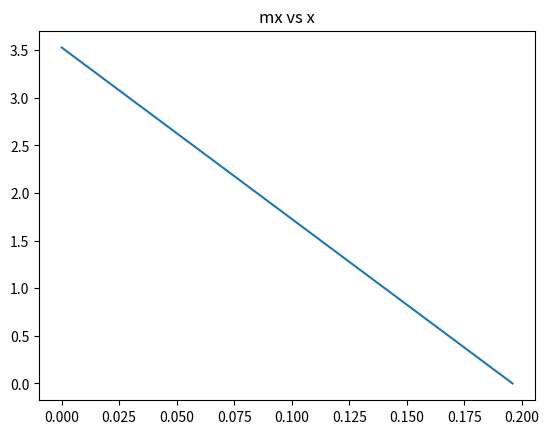
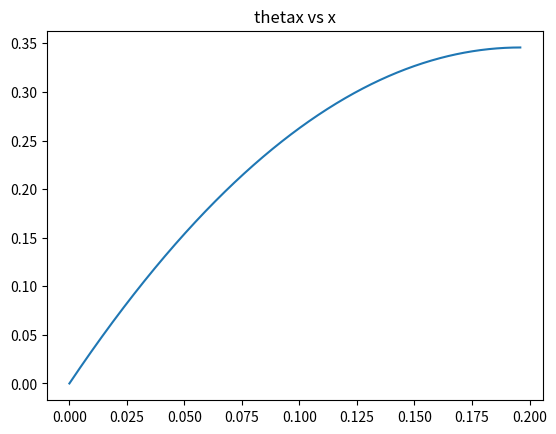
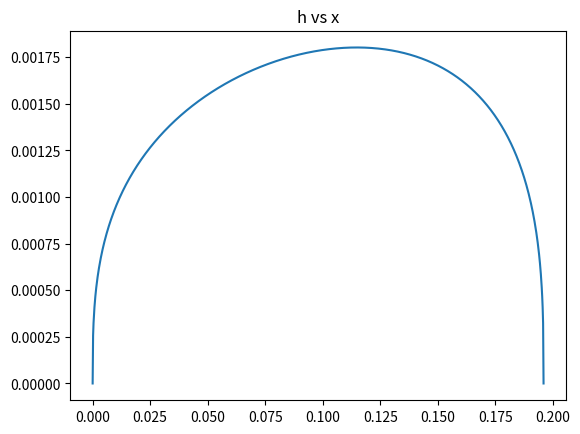

Write Python code to recreate these figures, in order.
# -*- coding: utf-8 -*-
"""
Created on Wed Dec 13 19:37:34 2017

[redacted]
"""

import numpy as np
import matplotlib.pyplot as plt
import scipy as sp

quality = 1000

def fAttatch(fEnd, l, r):
    return (l*fEnd)/r

def I(f, l, d, E):
    return (f*l**3)/(3*E*d)

def H(I, w):
    return np.cbrt(12*I/w)

def Itheta(m, l, t, E):
    itheta = np.array([])
    for i in range(quality):
        if(t[i] == 0):
            itheta = np.append(itheta, [0])
        else:
            itheta = np.append(itheta, [(m[i]*l[i]**2)/(E*t[i])]) 
    return itheta

def main():
    fEnd = 18
    r = 0.01
    l = 0.196
    w = 0.002
    delta = 0.001
    E = 68.9 * 10**9
    
    x = np.linspace(0, l, quality)
    mx = lambda x: fEnd*(l-x)
    thetax = np.array([])
    for j in range(quality):
        thetax = np.append(thetax, [sp.integrate.quad(mx, 0, x[j])[0]])
    plt.figure(1);
    plt.plot(x, mx(x));
    plt.title("mx vs x");
    plt.show();
    
    plt.figure(2);
    plt.plot(x, thetax);
    plt.title("thetax vs x");
    plt.show();
    
    i = Itheta(mx(x), x, thetax, E)
    h = H(i, w)
    
    plt.figure(3);
    plt.plot(x, h);
    plt.title("h vs x");
    plt.show();
    
    
main();